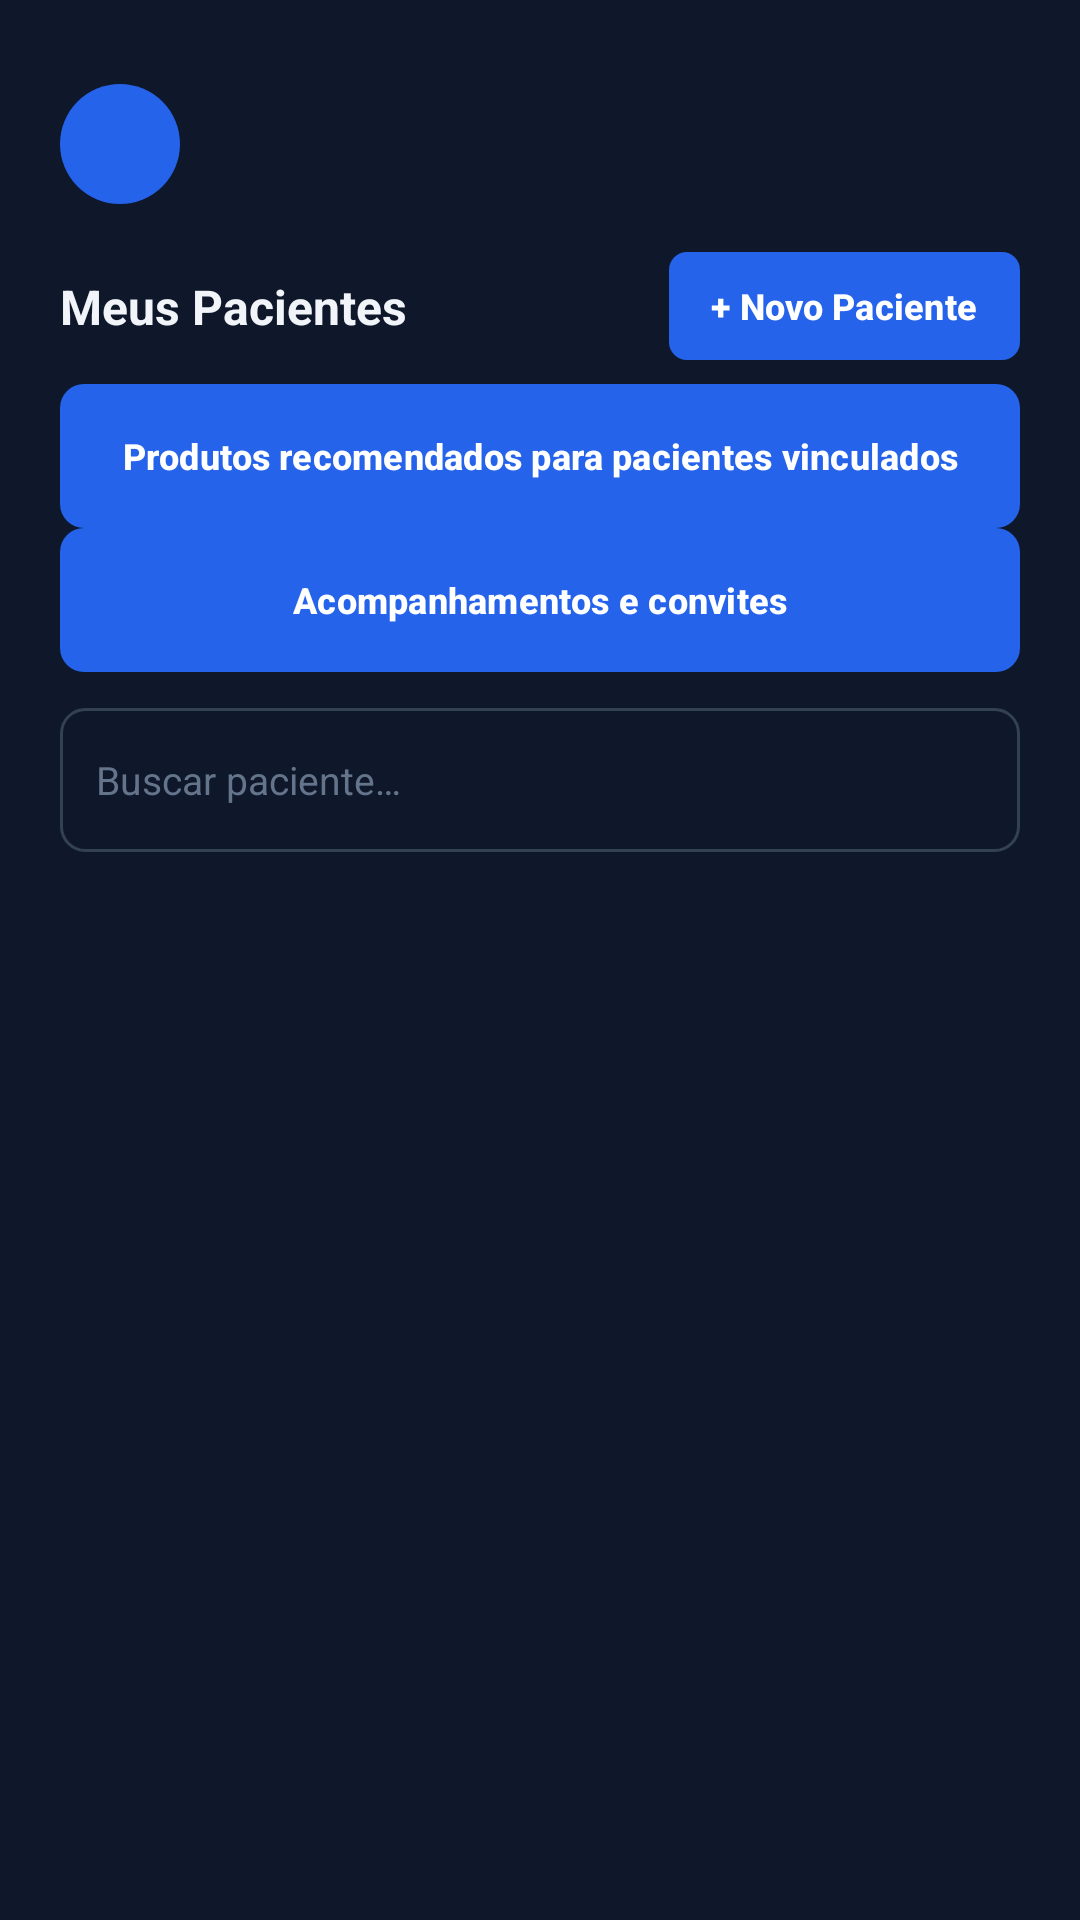

Here is an Android app screen rendered from its layout file. Give the layout XML and the strings, colors and styles it references.
<!-- AndroidManifest.xml: application theme Theme.App -->
<!-- res/layout/activity_home_nutricionista.xml -->
<?xml version="1.0" encoding="utf-8"?>
<androidx.constraintlayout.widget.ConstraintLayout xmlns:android="http://schemas.android.com/apk/res/android"
    xmlns:app="http://schemas.android.com/apk/res-auto"
    xmlns:tools="http://schemas.android.com/tools"
    android:layout_width="match_parent"
    android:layout_height="match_parent"
    android:background="@color/lh_background"
    android:paddingStart="@dimen/lh_screen_padding"
    android:paddingTop="@dimen/lh_screen_padding"
    android:paddingEnd="@dimen/lh_screen_padding"
    tools:context=".ui.nutricionista.HomeNutricionistaActivity">

    
    <androidx.constraintlayout.widget.ConstraintLayout
        android:id="@+id/layoutPerfil"
        android:layout_width="0dp"
        android:layout_height="wrap_content"
        android:background="?attr/selectableItemBackground"
        android:paddingTop="8dp"
        android:paddingBottom="16dp"
        app:layout_constraintEnd_toEndOf="parent"
        app:layout_constraintStart_toStartOf="parent"
        app:layout_constraintTop_toTopOf="parent">

        <TextView
            android:id="@+id/tvAvatar"
            android:layout_width="40dp"
            android:layout_height="40dp"
            android:background="@drawable/bg_circle_primary"
            android:gravity="center"
            android:textColor="@color/white"
            android:textSize="12sp"
            android:textStyle="bold"
            app:layout_constraintBottom_toBottomOf="parent"
            app:layout_constraintStart_toStartOf="parent"
            app:layout_constraintTop_toTopOf="parent"
            tools:text="DR." />

        <TextView
            android:id="@+id/tvOla"
            style="@style/LH.Text.Section"
            android:layout_width="0dp"
            android:layout_height="wrap_content"
            android:layout_marginStart="12dp"
            app:layout_constraintBottom_toTopOf="@id/tvPacientesAtivos"
            app:layout_constraintEnd_toEndOf="parent"
            app:layout_constraintStart_toEndOf="@id/tvAvatar"
            app:layout_constraintTop_toTopOf="parent"
            app:layout_constraintVertical_chainStyle="packed"
            tools:text="Olá, Dr. Welington" />

        <TextView
            android:id="@+id/tvPacientesAtivos"
            style="@style/LH.Text.Caption"
            android:layout_width="0dp"
            android:layout_height="wrap_content"
            app:layout_constraintBottom_toBottomOf="parent"
            app:layout_constraintEnd_toEndOf="parent"
            app:layout_constraintStart_toStartOf="@id/tvOla"
            app:layout_constraintTop_toBottomOf="@id/tvOla"
            tools:text="24 Pacientes ativos" />
    </androidx.constraintlayout.widget.ConstraintLayout>

    <TextView
        android:id="@+id/tvMeusPacientes"
        style="@style/LH.Text.Section"
        android:layout_width="0dp"
        android:layout_height="wrap_content"
        android:text="@string/meus_pacientes"
        app:layout_constraintBottom_toBottomOf="@id/btnNovoPaciente"
        app:layout_constraintEnd_toStartOf="@id/btnNovoPaciente"
        app:layout_constraintStart_toStartOf="parent"
        app:layout_constraintTop_toTopOf="@id/btnNovoPaciente" />

    <com.google.android.material.button.MaterialButton
        android:id="@+id/btnNovoPaciente"
        style="@style/LH.Button.Small"
        android:layout_width="wrap_content"
        android:layout_height="36dp"
        android:minWidth="0dp"
        android:text="@string/novo_paciente"
        app:cornerRadius="6dp"
        app:layout_constraintEnd_toEndOf="parent"
        app:layout_constraintTop_toBottomOf="@id/layoutPerfil" />

    <com.google.android.material.button.MaterialButton
        android:id="@+id/btnProdutosReais"
        style="@style/LH.Button.Small"
        android:layout_width="0dp"
        android:layout_height="wrap_content"
        android:layout_marginTop="8dp"
        android:text="Produtos recomendados para pacientes vinculados"
        app:layout_constraintStart_toStartOf="parent"
        app:layout_constraintEnd_toEndOf="parent"
        app:layout_constraintTop_toBottomOf="@id/btnNovoPaciente" />

    <com.google.android.material.button.MaterialButton
        android:id="@+id/btnAcompanhamentos"
        style="@style/LH.Button.Small"
        android:layout_width="0dp"
        android:layout_height="wrap_content"
        android:text="Acompanhamentos e convites"
        app:layout_constraintStart_toStartOf="parent"
        app:layout_constraintEnd_toEndOf="parent"
        app:layout_constraintTop_toBottomOf="@id/btnProdutosReais" />

    <EditText
        android:id="@+id/etBusca"
        style="@style/LH.Input"
        android:layout_width="0dp"
        android:layout_marginTop="@dimen/lh_space_m"
        android:drawableStart="@drawable/ic_search"
        android:drawableTint="@color/lh_text_hint"
        android:hint="@string/buscar_paciente"
        android:importantForAutofill="no"
        android:imeOptions="actionSearch"
        app:layout_constraintEnd_toEndOf="parent"
        app:layout_constraintStart_toStartOf="parent"
        app:layout_constraintTop_toBottomOf="@id/btnAcompanhamentos" />

    <TextView
        android:id="@+id/tvVazio"
        style="@style/LH.Text.Caption"
        android:layout_width="0dp"
        android:layout_height="wrap_content"
        android:layout_marginTop="@dimen/lh_space_m"
        android:text="@string/nenhum_paciente"
        android:visibility="gone"
        app:layout_constraintEnd_toEndOf="parent"
        app:layout_constraintStart_toStartOf="parent"
        app:layout_constraintTop_toBottomOf="@id/etBusca" />

    <androidx.recyclerview.widget.RecyclerView
        android:id="@+id/listaPacientes"
        android:layout_width="0dp"
        android:layout_height="0dp"
        android:clipToPadding="false"
        android:paddingBottom="@dimen/lh_screen_padding"
        android:layout_marginTop="@dimen/lh_space_m"
        app:layout_constraintBottom_toBottomOf="parent"
        app:layout_constraintEnd_toEndOf="parent"
        app:layout_constraintStart_toStartOf="parent"
        app:layout_constraintTop_toBottomOf="@id/tvVazio"
        tools:listitem="@layout/item_paciente" />

</androidx.constraintlayout.widget.ConstraintLayout>
<!-- res/layout/item_paciente.xml (included above) -->
<?xml version="1.0" encoding="utf-8"?>
<com.google.android.material.card.MaterialCardView xmlns:android="http://schemas.android.com/apk/res/android"
    xmlns:app="http://schemas.android.com/apk/res-auto"
    xmlns:tools="http://schemas.android.com/tools"
    style="@style/LH.CardView"
    android:layout_width="match_parent"
    android:layout_height="60dp"
    android:layout_marginBottom="@dimen/lh_space_s"
    android:clickable="true"
    android:focusable="true">

    <androidx.constraintlayout.widget.ConstraintLayout
        android:layout_width="match_parent"
        android:layout_height="match_parent"
        android:paddingStart="10dp"
        android:paddingEnd="10dp">

        <TextView
            android:id="@+id/tvAvatar"
            android:layout_width="36dp"
            android:layout_height="36dp"
            android:background="@drawable/bg_circle_primary"
            android:gravity="center"
            android:textColor="@color/white"
            android:textSize="10sp"
            android:textStyle="bold"
            app:layout_constraintBottom_toBottomOf="parent"
            app:layout_constraintStart_toStartOf="parent"
            app:layout_constraintTop_toTopOf="parent"
            tools:text="JS" />

        <TextView
            android:id="@+id/tvNome"
            style="@style/LH.Text.Body"
            android:layout_width="0dp"
            android:layout_height="wrap_content"
            android:layout_marginStart="12dp"
            android:textStyle="bold"
            app:layout_constraintBottom_toTopOf="@id/tvObjetivo"
            app:layout_constraintEnd_toEndOf="parent"
            app:layout_constraintStart_toEndOf="@id/tvAvatar"
            app:layout_constraintTop_toTopOf="parent"
            app:layout_constraintVertical_chainStyle="packed"
            tools:text="João Silva" />

        <TextView
            android:id="@+id/tvObjetivo"
            style="@style/LH.Text.Caption"
            android:layout_width="0dp"
            android:layout_height="wrap_content"
            app:layout_constraintBottom_toBottomOf="parent"
            app:layout_constraintEnd_toEndOf="parent"
            app:layout_constraintStart_toStartOf="@id/tvNome"
            app:layout_constraintTop_toBottomOf="@id/tvNome"
            tools:text="Ganho de Massa Muscular" />
    </androidx.constraintlayout.widget.ConstraintLayout>
</com.google.android.material.card.MaterialCardView>
<!-- resources referenced by this layout -->
<resources>
  <color name="lh_background">#0F172A</color>
  <color name="lh_text_hint">#64748B</color>
  <color name="white">#FFFFFFFF</color>
  <dimen name="lh_screen_padding">20dp</dimen>
  <dimen name="lh_space_m">12dp</dimen>
  <dimen name="lh_space_s">8dp</dimen>
  <!-- drawable bg_circle_primary (drawable) -->
  <?xml version="1.0" encoding="utf-8"?>
  <shape xmlns:android="http://schemas.android.com/apk/res/android" android:shape="oval">
      <solid android:color="@color/lh_primary" />
  </shape>
  <string name="buscar_paciente">Buscar paciente…</string>
  <string name="meus_pacientes">Meus Pacientes</string>
  <string name="nenhum_paciente">Nenhum paciente encontrado</string>
  <string name="novo_paciente">+ Novo Paciente</string>
  <style name="LH.Button.Small">
          <item name="android:layout_height">40dp</item>
          <item name="android:textSize">12sp</item>
          <item name="android:paddingStart">14dp</item>
          <item name="android:paddingEnd">14dp</item>
      </style>
  <style name="LH.Input" parent="">
          <item name="android:layout_width">match_parent</item>
          <item name="android:layout_height">@dimen/lh_input_height</item>
          <item name="android:background">@drawable/bg_input</item>
          <item name="android:paddingStart">12dp</item>
          <item name="android:paddingEnd">12dp</item>
          <item name="android:textColor">@color/lh_text_primary</item>
          <item name="android:textColorHint">@color/lh_text_hint</item>
          <item name="android:textSize">13sp</item>
          <item name="android:maxLines">1</item>
          <item name="android:drawablePadding">8dp</item>
          <item name="android:inputType">text</item>
      </style>
  <style name="LH.Text.Body">
          <item name="android:textSize">13sp</item>
      </style>
  <style name="LH.Text.Caption">
          <item name="android:textColor">@color/lh_text_secondary</item>
          <item name="android:textSize">11sp</item>
      </style>
  <style name="LH.Text.Section">
          <item name="android:textSize">16sp</item>
          <item name="android:textStyle">bold</item>
      </style>
  <style name="Theme.App" parent="Base.Theme.App" />
  <color name="lh_primary">#2563EB</color>
  <dimen name="lh_input_height">48dp</dimen>
  <!-- drawable bg_input (drawable) -->
  <?xml version="1.0" encoding="utf-8"?>
  <shape xmlns:android="http://schemas.android.com/apk/res/android" android:shape="rectangle">
      <solid android:color="@color/lh_input" />
      <stroke android:width="1dp" android:color="@color/lh_border" />
      <corners android:radius="@dimen/lh_radius_small" />
  </shape>
  <color name="lh_text_primary">#F1F5F9</color>
  <color name="lh_text_secondary">#94A3B8</color>
  <style name="Base.Theme.App" parent="Theme.Material3.Dark.NoActionBar">
          <item name="colorPrimary">@color/lh_primary</item>
          <item name="colorOnPrimary">@color/white</item>
          <item name="colorSecondary">@color/lh_green</item>
          <item name="colorSurface">@color/lh_surface</item>
          <item name="colorOnSurface">@color/lh_text_primary</item>
          <item name="android:colorBackground">@color/lh_background</item>
          <item name="android:windowBackground">@color/lh_background</item>
          <item name="android:textColorPrimary">@color/lh_text_primary</item>
          <item name="android:textColorSecondary">@color/lh_text_secondary</item>
          <item name="android:textColorHint">@color/lh_text_hint</item>
      </style>
  <color name="lh_input">#0F172A</color>
  <color name="lh_border">#334155</color>
  <dimen name="lh_radius_small">8dp</dimen>
  <color name="lh_green">#22C55E</color>
  <color name="lh_surface">#1E293B</color>
</resources>
